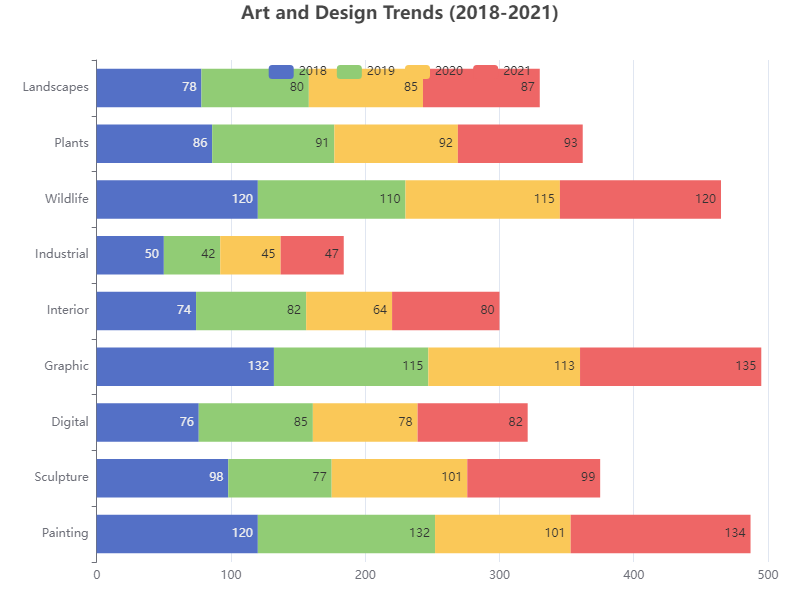

The data file committed next to this chart (first rows):
Category, Subcategory, 2018, 2019, 2020, 2021
Art, Painting, 120, 132, 101, 134
Art, Sculpture, 98, 77, 101, 99
Art, Digital, 76, 85, 78, 82
Design, Graphic, 132, 115, 113, 135
Design, Interior, 74, 82, 64, 80
Design, Industrial, 50, 42, 45, 47
Nature, Wildlife, 120, 110, 115, 120
Nature, Plants, 86, 91, 92, 93
Nature, Landscapes, 78, 80, 85, 87
